Run: headless pygame with SDL's dummy video driver; simulated clock (each Clock.tick advances the game by its frame time, no real sleeping); random seed 0; keys injected as events and as key.get_pressed() state; mouse plan: one left click at the window centre at the start of phase 2, then a move to the lower-right quarter at the start of phase 3.
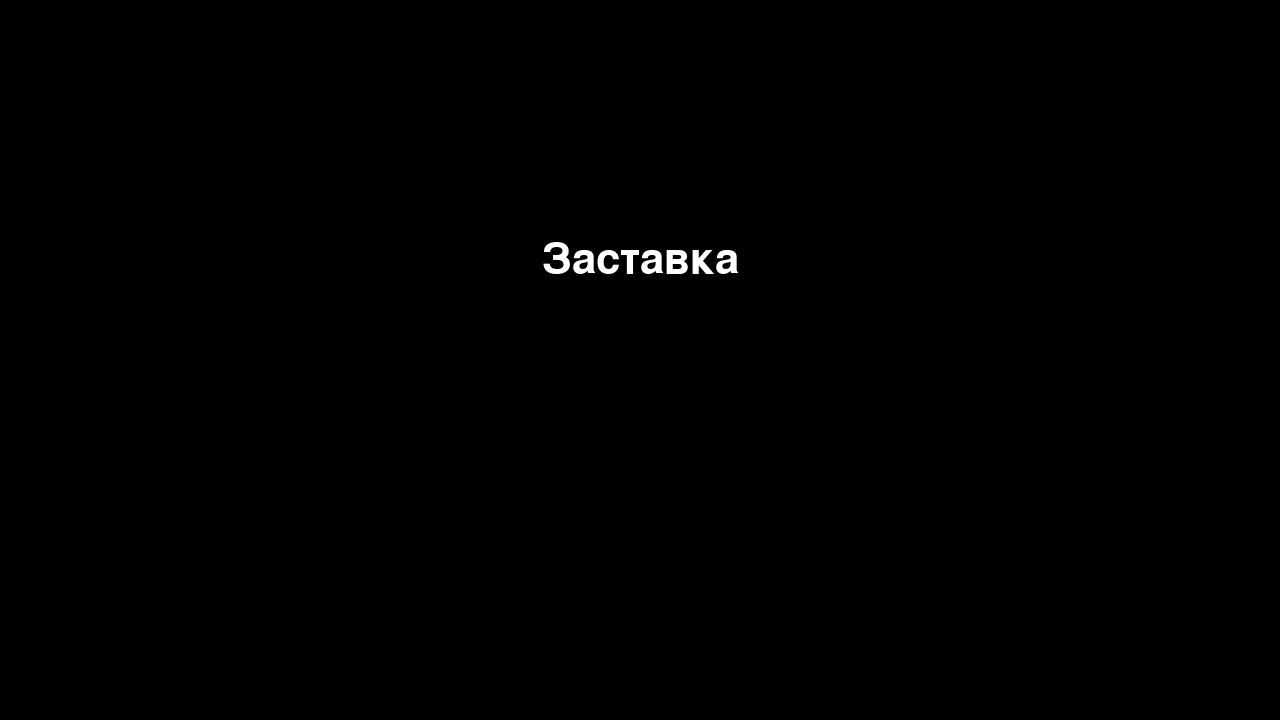
Frame 1 of 4 · flips 1–60 · no input
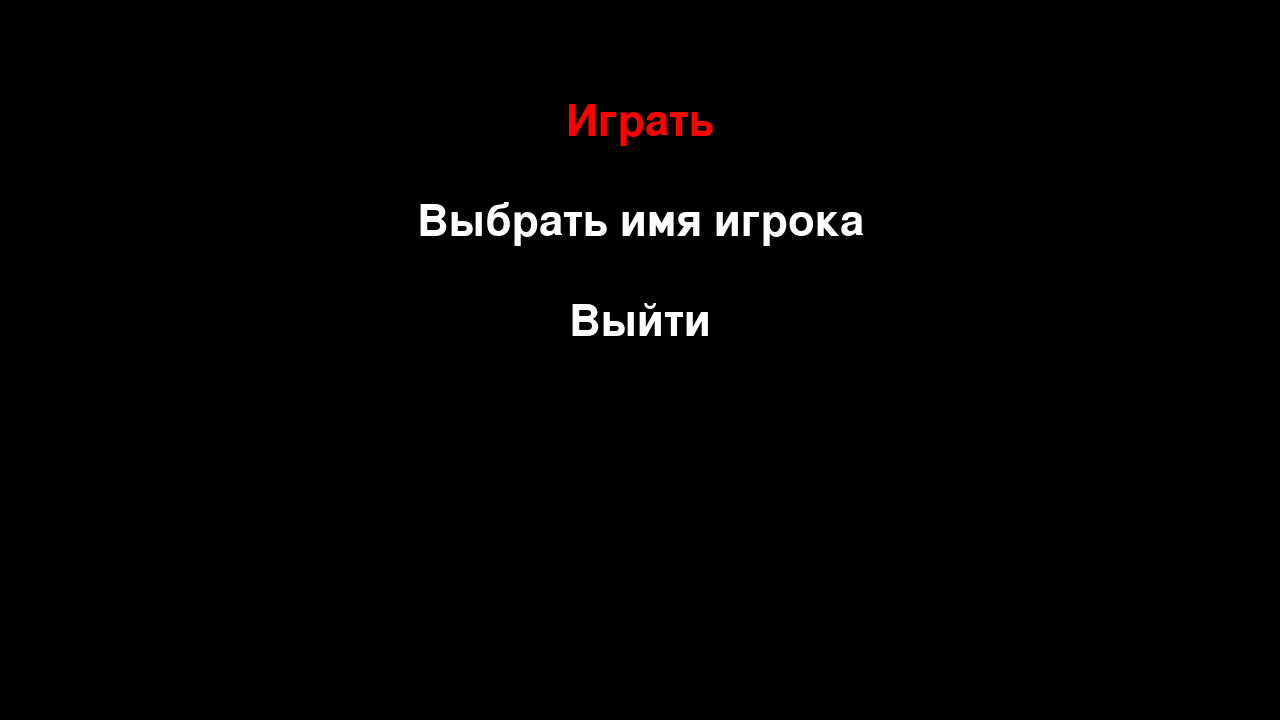
Frame 2 of 4 · flips 61–180 · clicked the window centre · tapped SPACE, RETURN · held RIGHT (→), D
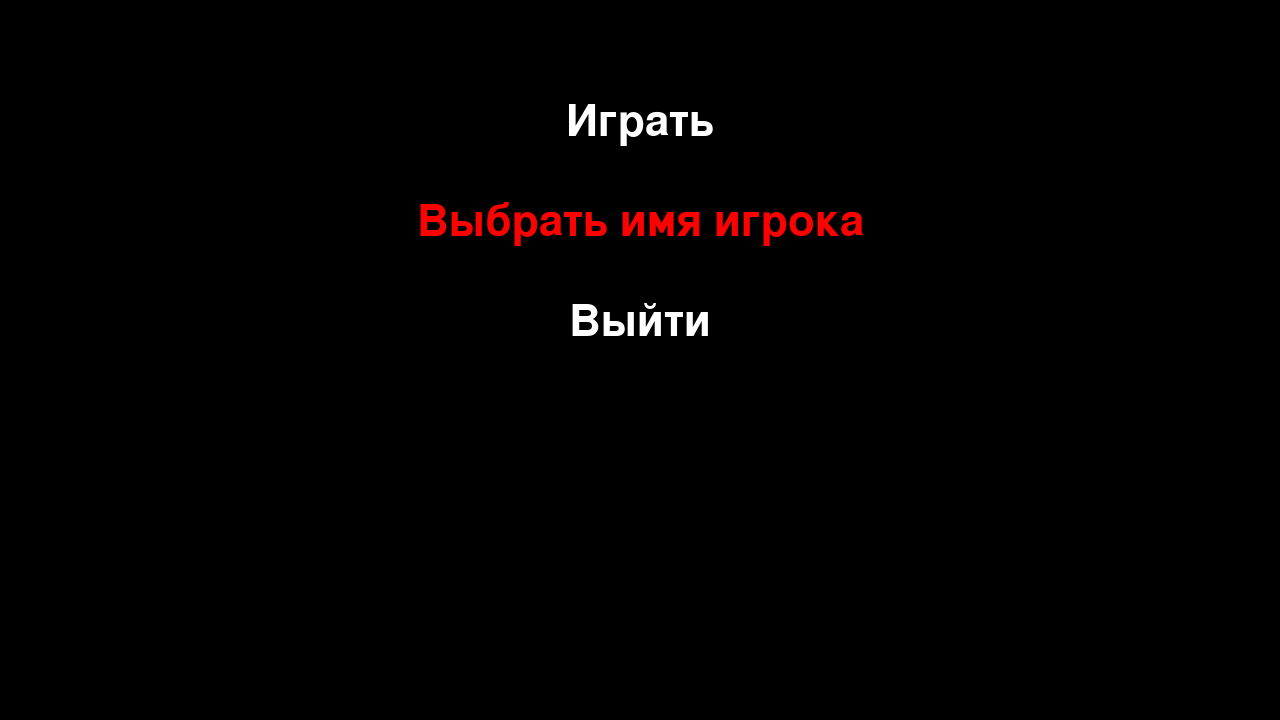
Frame 3 of 4 · flips 181–300 · moved the mouse to the lower-right quarter · held DOWN (↓), S
Frame 4 of 4 · flips 301–420 · held LEFT (←), A, UP (↑), W · screen same as frame 2, image omitted

The pygame program that drew these frames:

import abc

import pygame
pygame.init()

pygame.font.init()


class State(abc.ABC):
    @abc.abstractmethod
    def handle_events(self, events):
        pass

    @abc.abstractmethod
    def update(self):
        pass

    @abc.abstractmethod
    def draw(self, screen):
        pass


class SplashScreen(State):
    def __init__(self):
        self.text = "Заставка"
        self.surface = font.render(self.text, True, (255, 255, 255))

        self.hint = "Нажмите для продолжения"
        self.hint_surface = font.render(self.hint, True, (255, 255, 255))
        self.hint_visible = True
        self.hint_time = pygame.time.get_ticks()

    def handle_events(self, events):
        for event in events:
            if event.type == pygame.QUIT:
                pygame.quit()
                exit()
            elif event.type == pygame.KEYDOWN or event.type == pygame.MOUSEBUTTONDOWN:
                    return MenuScreen()

        return self

    def update(self):
        current_time = pygame.time.get_ticks()
        if current_time - self.hint_time > 800:
            self.hint_visible = not self.hint_visible
            self.hint_time = current_time

    def draw(self, screen):
        screen.fill(BACKGROUND)
        rect = self.surface.get_rect()
        rect.centerx = screen.get_rect().centerx
        rect.centery = screen.get_rect().centery - 100
        screen.blit(self.surface, rect)

        if self.hint_visible:
            hint_rect = self.hint_surface.get_rect()
            hint_rect.centerx = screen.get_rect().centerx
            hint_rect.centery = screen.get_rect().centery + 100
            screen.blit(self.hint_surface, hint_rect)



class MenuScreen(State):
    def __init__(self):
        self.items = ["Играть", "Выбрать имя игрока", "Выйти"]
        self.surfaces = [font.render(item, True, (255, 255, 255)) for item in self.items]
        self.selected = 0

    def handle_events(self, events):
        for event in events:
            if event.type == pygame.QUIT:
                pygame.quit()
                exit()
            if event.type == pygame.KEYDOWN:
                if event.key == pygame.K_UP:
                    self.prev()
                if event.key == pygame.K_DOWN:
                    self.next()
                if event.key == pygame.K_SPACE or event.key == pygame.K_RETURN:
                    return self.process_item()

        return self

    def update(self):
        pass

    def draw(self, screen):
        screen.fill(BACKGROUND)
        for i, surface in enumerate(self.surfaces):
            rect = surface.get_rect()
            rect.centerx = screen.get_rect().centerx
            rect.top = screen.get_rect().top + 100*(i+1)
            if i == self.selected:
                surface = font.render(self.items[i], True, (255, 0, 0))
            screen.blit(surface, rect)

    def next(self):
        if self.selected < len(self.items) - 1:
            self.selected += 1

    def prev(self):
        if self.selected > 0:
            self.selected -= 1

    def process_item(self):
        if self.selected == 0:
            return GameScreen()
        if self.selected == 1:
            return NameScreen()
        if self.selected == 2:
            pygame.quit()
            exit()




class NameScreen(State):
    def __init__(self):
        self.text = "Введите имя игрока"
        self.surface = font.render(self.text, True, (255, 255, 255))
        self.name = ""
        self.name_surface = None

    def handle_events(self, events):
        for event in events:
            if event.type == pygame.QUIT:
                pygame.quit()
                exit()
            if event.type == pygame.KEYDOWN:
                if event.key == pygame.K_BACKSPACE:
                    if len(self.name) > 0:
                        self.name = self.name[:-1]
                elif event.key == pygame.K_RETURN:
                    global player_name
                    player_name = self.name
                    return MenuScreen()
                else:
                    if event.unicode.isalnum() and len(self.name) < 10:
                        self.name += event.unicode
                        self.name_surface = font.render(self.name, True, (255, 255, 255))

        return self

    def update(self):
        pass

    def draw(self, screen):
        screen.fill(BACKGROUND)
        rect = self.surface.get_rect()
        rect.centerx = screen.get_rect().centerx
        rect.top = screen.get_rect().top + 100
        screen.blit(self.surface, rect)
        if self.name_surface is not None:
            name_rect = self.name_surface.get_rect()
            name_rect.centerx = screen.get_rect().centerx
            name_rect.top = screen.get_rect().top + 200
            screen.blit(self.name_surface, name_rect)


class GameScreen(State):
    def __init__(self):
        self.text = "Игра"
        self.surface = font.render(self.text, True, (255, 255, 255))
        self.name_surface = font.render(player_name, True, (255, 255, 255))

    def handle_events(self, events):
        for event in events:
            if event.type == pygame.QUIT:
                pygame.quit()
                exit()
            elif event.type == pygame.KEYDOWN:
                if event.key == pygame.K_SPACE:
                    return SplashScreen()

        return self

    def update(self):
        pass

    def draw(self, screen):
        screen.fill(BACKGROUND)
        rect = self.surface.get_rect()
        rect.centerx = screen.get_rect().centerx
        rect.centery = screen.get_rect().centery
        screen.blit(self.surface, rect)
        name_rect = self.name_surface.get_rect()
        name_rect.left = screen.get_rect().left + 10
        name_rect.top = screen.get_rect().top + 10
        screen.blit(self.name_surface, name_rect)


size = (1280, 720)
screen = pygame.display.set_mode(size)
pygame.display.set_caption('Моя игра')
BACKGROUND = (0, 0, 0)
screen.fill(BACKGROUND)

FPS = 60
clock = pygame.time.Clock()

player_name = "Аноним"
font = pygame.font.SysFont(None, 64)

state = SplashScreen()

running = True
while running:
    events = pygame.event.get()

    state = state.handle_events(events)
    state.update()
    state.draw(screen)

    pygame.display.flip()
    clock.tick(FPS)

pygame.quit()
